Run: headless pygame with SDL's dummy video driver; simulated clock (each Clock.tick advances the game by its frame time, no real sleeping); random seed 0; keys injected as events and as key.get_pressed() state; mouse plan: one left click at the window centre at the start of phase 2, then a move to the lower-right quarter at the start of phase 3.
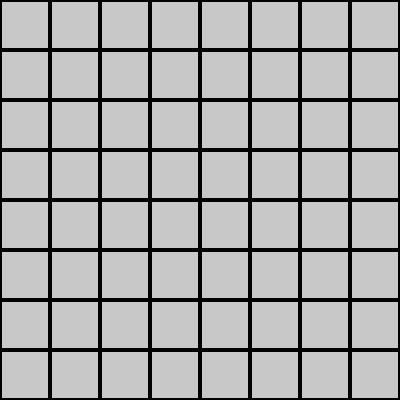
Frame 1 of 4 · flips 1–60 · no input
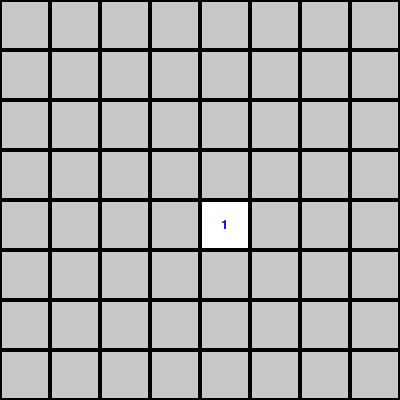
Frame 2 of 4 · flips 61–180 · clicked the window centre · tapped SPACE, RETURN · held RIGHT (→), D
Frame 3 of 4 · flips 181–300 · moved the mouse to the lower-right quarter · held DOWN (↓), S · screen unchanged from frame 2, image omitted
Frame 4 of 4 · flips 301–420 · held LEFT (←), A, UP (↑), W · screen unchanged from frame 3, image omitted

The pygame program that drew these frames:

import pygame
import random
import sys

# 초기화
pygame.init()

# 화면 크기 및 설정
WIDTH, HEIGHT = 400, 400
GRID_SIZE = 8
CELL_SIZE = WIDTH // GRID_SIZE
screen = pygame.display.set_mode((WIDTH, HEIGHT))
pygame.display.set_caption("Minesweeper")

# 색상 설정
WHITE = (255, 255, 255)
GRAY = (200, 200, 200)
BLACK = (0, 0, 0)
RED = (255, 0, 0)
BLUE = (0, 0, 255)

# 폰트 설정
font = pygame.font.SysFont("Arial", 20)

# Minesweeper 게임 클래스
class Minesweeper:
    def __init__(self, grid_size, num_mines):
        self.grid_size = grid_size
        self.num_mines = num_mines
        self.board = [[0] * grid_size for _ in range(grid_size)]  # 지뢰판
        self.revealed = [[False] * grid_size for _ in range(grid_size)]  # 셀 공개 여부
        self.game_over = False
        self.mines = set()  # 지뢰 위치

        # 지뢰 배치
        self._place_mines()

    def _place_mines(self):
        # 지뢰 배치 (랜덤)
        mines_placed = 0
        while mines_placed < self.num_mines:
            x, y = random.randint(0, self.grid_size - 1), random.randint(0, self.grid_size - 1)
            if self.board[y][x] != -1:  # 지뢰가 이미 있는 곳은 건너뛰기
                self.board[y][x] = -1
                self.mines.add((x, y))
                mines_placed += 1

        # 숫자 설정: 각 셀에 주변 지뢰의 수
        for y in range(self.grid_size):
            for x in range(self.grid_size):
                if self.board[y][x] == -1:
                    continue
                # 인접한 8개 셀의 지뢰 개수 세기
                self.board[y][x] = sum((nx, ny) in self.mines for nx in range(x-1, x+2) for ny in range(y-1, y+2) if 0 <= nx < self.grid_size and 0 <= ny < self.grid_size)

    def reveal(self, x, y):
        # 게임 오버가 아니면 셀을 공개
        if self.game_over or self.revealed[y][x]:
            return
        self.revealed[y][x] = True

        # 지뢰를 클릭했다면 게임 오버
        if self.board[y][x] == -1:
            self.game_over = True
            return

        # 0인 경우 주변 셀을 재귀적으로 열기
        if self.board[y][x] == 0:
            for nx in range(x-1, x+2):
                for ny in range(y-1, y+2):
                    if 0 <= nx < self.grid_size and 0 <= ny < self.grid_size:
                        if not self.revealed[ny][nx]:
                            self.reveal(nx, ny)

    def draw(self, screen):
        for y in range(self.grid_size):
            for x in range(self.grid_size):
                rect = pygame.Rect(x * CELL_SIZE, y * CELL_SIZE, CELL_SIZE, CELL_SIZE)
                if self.revealed[y][x]:
                    pygame.draw.rect(screen, WHITE, rect)
                    pygame.draw.rect(screen, BLACK, rect, 2)
                    if self.board[y][x] == -1:
                        pygame.draw.circle(screen, RED, rect.center, CELL_SIZE // 4)
                    elif self.board[y][x] > 0:
                        text = font.render(str(self.board[y][x]), True, BLUE)
                        screen.blit(text, (x * CELL_SIZE + (CELL_SIZE - text.get_width()) // 2, y * CELL_SIZE + (CELL_SIZE - text.get_height()) // 2))
                else:
                    pygame.draw.rect(screen, GRAY, rect)
                    pygame.draw.rect(screen, BLACK, rect, 2)
                if self.game_over and self.board[y][x] == -1 and not self.revealed[y][x]:
                    pygame.draw.circle(screen, RED, rect.center, CELL_SIZE // 4)

# 게임 초기화
game = Minesweeper(grid_size=GRID_SIZE, num_mines=10)

# 게임 루프
running = True
while running:
    screen.fill(WHITE)

    # 이벤트 처리
    for event in pygame.event.get():
        if event.type == pygame.QUIT:
            running = False
        elif event.type == pygame.MOUSEBUTTONDOWN:
            if event.button == 1:  # 왼쪽 클릭
                mx, my = event.pos
                x, y = mx // CELL_SIZE, my // CELL_SIZE
                game.reveal(x, y)

    # 게임 Paper드 그리기
    game.draw(screen)

    # 게임 오버 메시지
    if game.game_over:
        game_over_text = font.render("Game Over!", True, RED)
        screen.blit(game_over_text, (WIDTH // 2 - game_over_text.get_width() // 2, HEIGHT // 2 - 20))

    # 화면 업데이트
    pygame.display.flip()

pygame.quit()
sys.exit()
